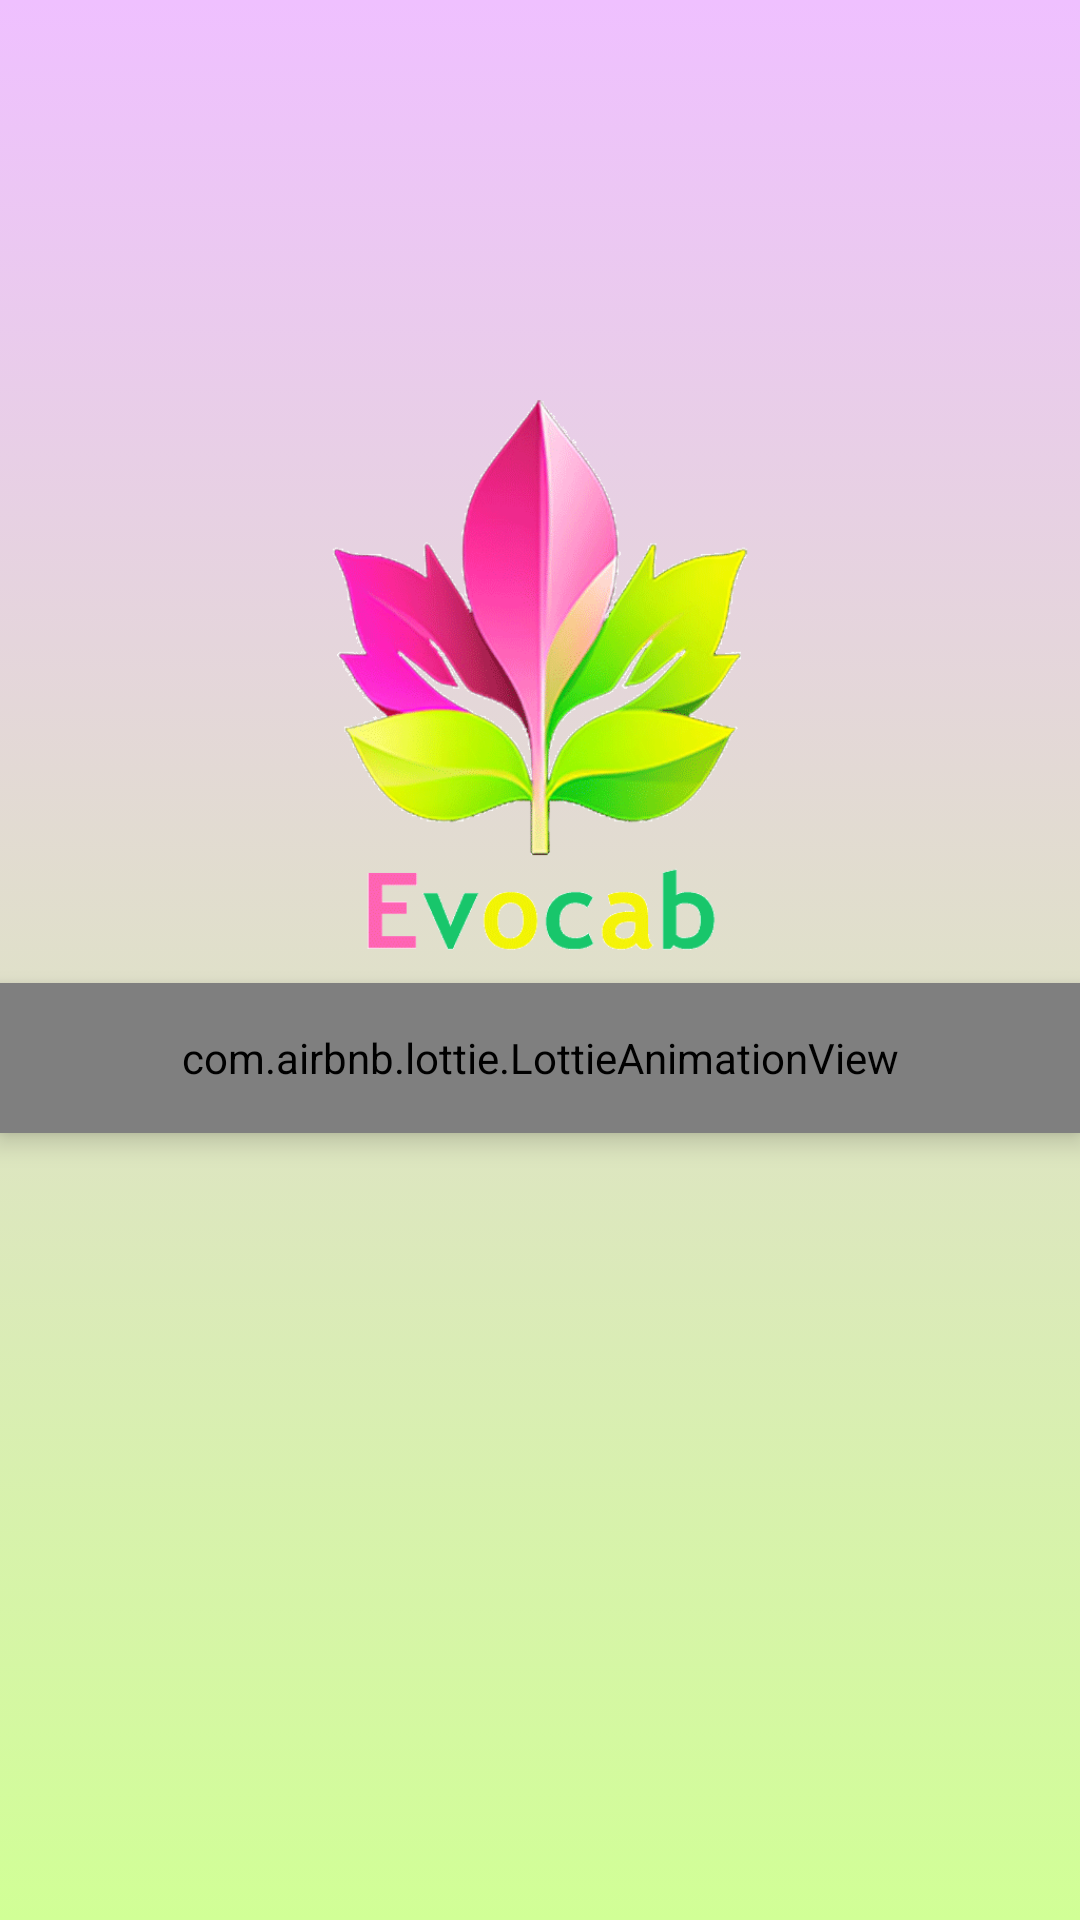

The Android layout XML behind this screen, and the referenced resources:
<!-- AndroidManifest.xml: application theme Theme.Evocab -->
<!-- res/layout/fragment_splash.xml -->
<?xml version="1.0" encoding="utf-8"?>
<androidx.constraintlayout.widget.ConstraintLayout xmlns:android="http://schemas.android.com/apk/res/android"
    xmlns:app="http://schemas.android.com/apk/res-auto"
    xmlns:tools="http://schemas.android.com/tools"
    android:layout_width="match_parent"
    android:layout_height="match_parent"
    android:background="@drawable/bg_intro_screen"
    android:id="@+id/splashFragment">

    <View
        android:id="@+id/view"
        android:layout_width="200dp"
        android:layout_height="186dp"
        android:layout_gravity="center"
        android:background="@drawable/logo"
        app:layout_constraintBottom_toBottomOf="parent"
        app:layout_constraintEnd_toEndOf="parent"
        app:layout_constraintStart_toStartOf="parent"
        app:layout_constraintTop_toTopOf="parent"
        app:layout_constraintVertical_bias="0.29000002" />

    <com.airbnb.lottie.LottieAnimationView
        android:id="@+id/lottie"
        android:layout_width="match_parent"
        android:layout_height="50dp"
        android:layout_marginTop="10dp"
        android:elevation="5dp"
        app:layout_constraintTop_toBottomOf="@+id/view"
        app:lottie_autoPlay="true"
        app:lottie_rawRes="@raw/lineloading"
        tools:layout_editor_absoluteX="-16dp" />
</androidx.constraintlayout.widget.ConstraintLayout>
<!-- resources referenced by this layout -->
<resources>
  <!-- drawable bg_intro_screen (drawable) -->
  <?xml version="1.0" encoding="utf-8"?>
  <selector xmlns:android="http://schemas.android.com/apk/res/android">
      <item>
          <shape android:shape="rectangle">
              <gradient
                  android:endColor="@color/intro_end_gradient"
                  android:startColor="@color/intro_start_gradient"
                  android:angle="270"/>
          </shape>
      </item>
  </selector>
  <!-- drawable logo: png bitmap (drawable, 52045 bytes) -->
  <style name="Theme.Evocab" parent="Theme.AppCompat.Light.NoActionBar">
          
          <item name="colorPrimary">#A35C0C9A</item>
          <item name="colorPrimaryVariant">#0076FA</item>
          <item name="colorOnPrimary">@color/white</item>
          
          <item name="colorSecondary">@color/teal_200</item>
          <item name="colorSecondaryVariant">@color/teal_700</item>
          <item name="colorOnSecondary">@color/black</item>
          
          <item name="android:statusBarColor">?attr/colorPrimaryVariant</item>
          
      </style>
  <color name="intro_end_gradient">#D1FF96</color>
  <color name="intro_start_gradient">#EFC0FF</color>
  <color name="white">#FFFFFFFF</color>
  <color name="teal_200">#FF03DAC5</color>
  <color name="teal_700">#FF018786</color>
  <color name="black">#FF000000</color>
</resources>
